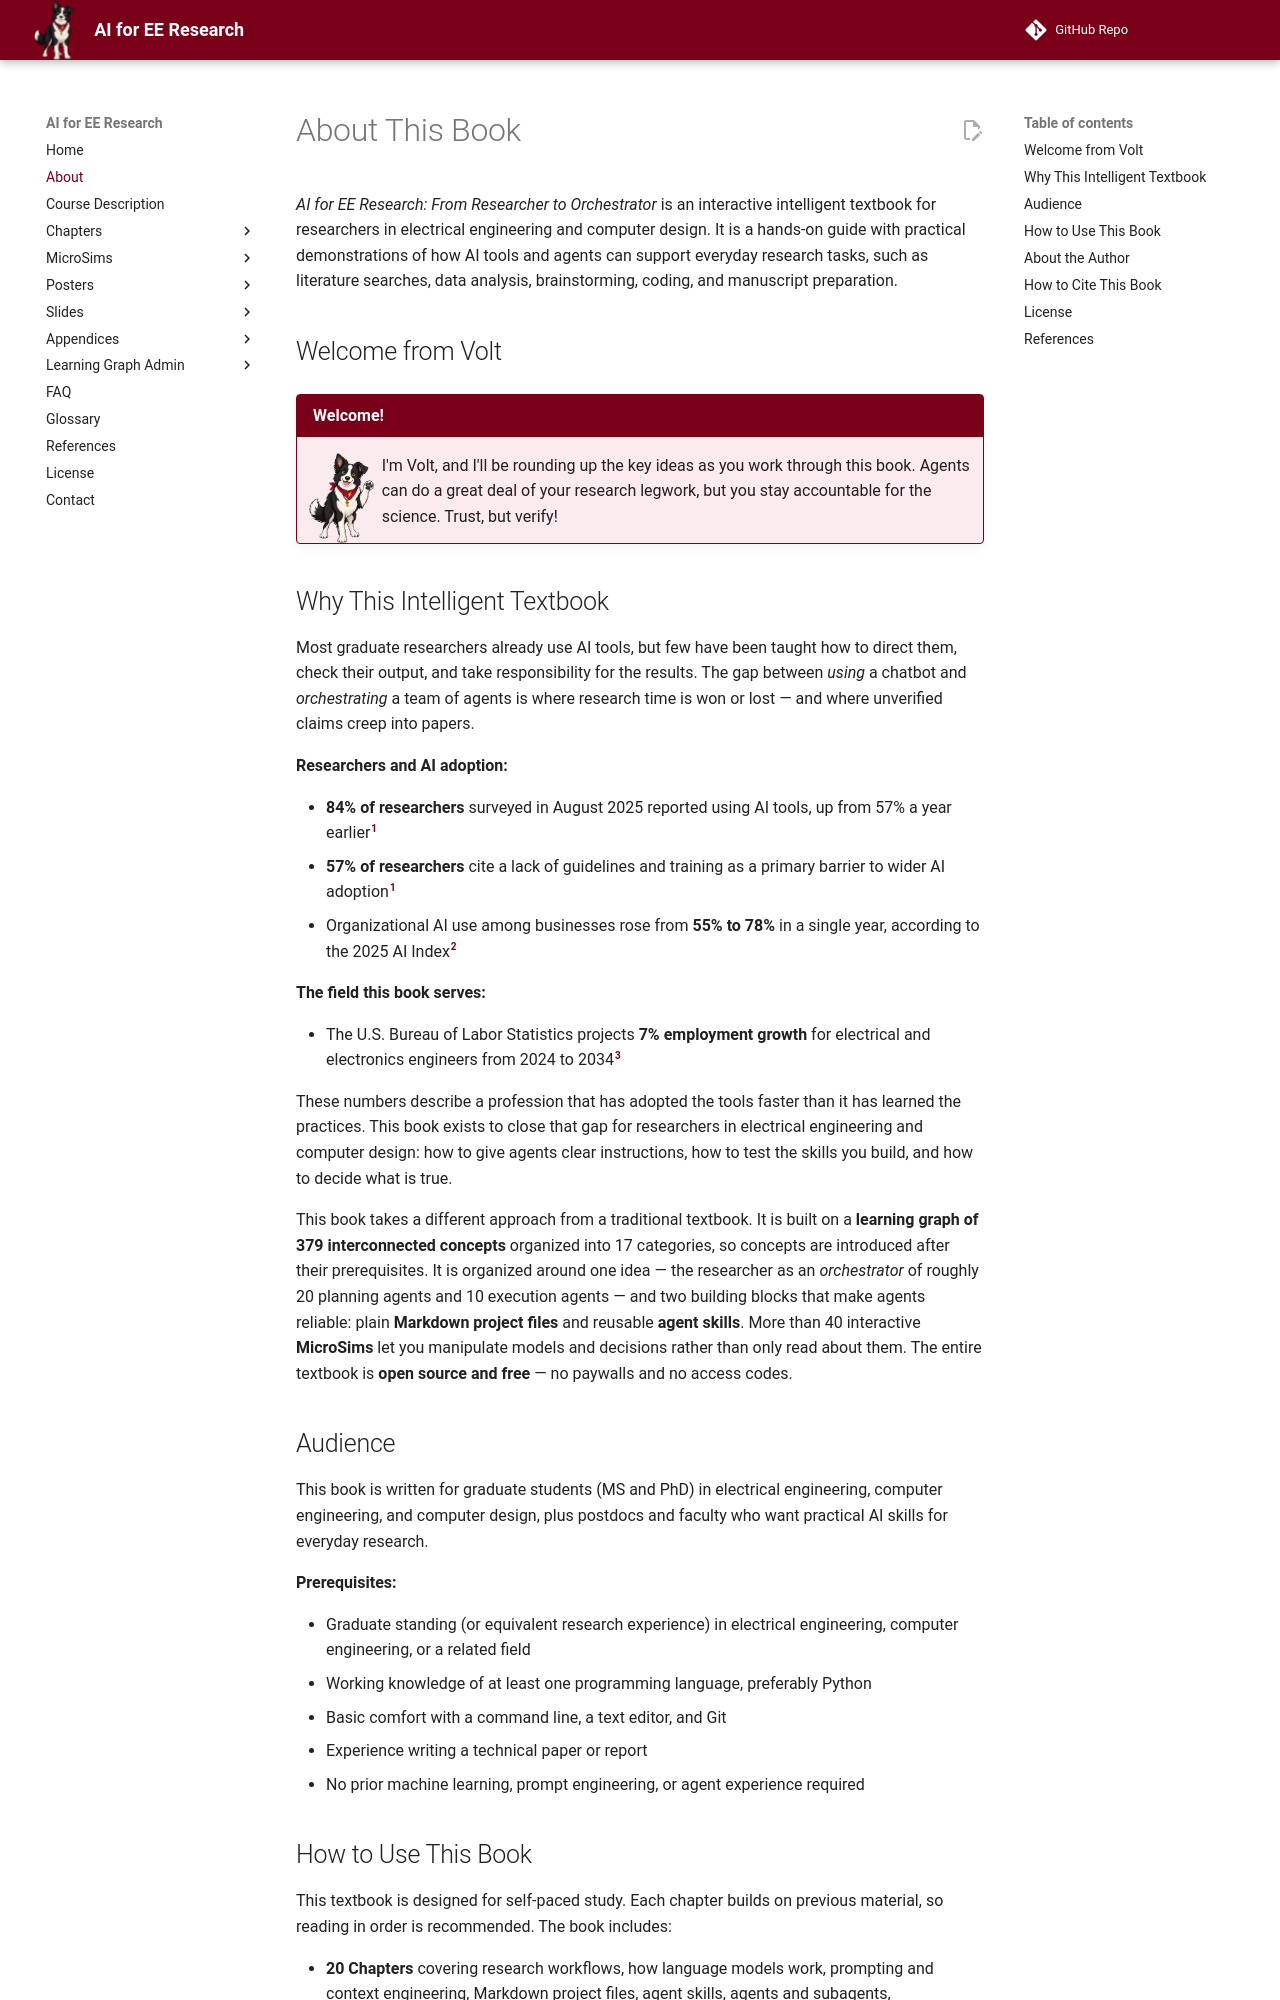

repository: dmccreary/ai-for-ee-research · page: about/index.html · generator: mkdocs

---
title: About This Book
description: About AI for EE Research — its purpose, audience, design, and the author behind it.
---

# About This Book

*AI for EE Research: From Researcher to Orchestrator* is an interactive
intelligent textbook for researchers in electrical engineering and computer
design. It is a hands-on guide with practical demonstrations of how AI tools
and agents can support everyday research tasks, such as literature searches,
data analysis, brainstorming, coding, and manuscript preparation.

## Welcome from Volt

!!! mascot-welcome "Welcome!"
    ![Volt the Border Collie waving welcome](./img/mascot/welcome.png){ class="mascot-admonition-img" }
    I'm Volt, and I'll be rounding up the key ideas as you work through this
    book. Agents can do a great deal of your research legwork, but you stay
    accountable for the science. Trust, but verify!

## Why This Intelligent Textbook

Most graduate researchers already use AI tools, but few have been taught how
to direct them, check their output, and take responsibility for the results.
The gap between *using* a chatbot and *orchestrating* a team of agents is
where research time is won or lost — and where unverified claims creep into
papers.

**Researchers and AI adoption:**

- **84% of researchers** surveyed in August 2025 reported using AI tools,
  up from 57% a year earlier[^1]
- **57% of researchers** cite a lack of guidelines and training as a primary
  barrier to wider AI adoption[^1]
- Organizational AI use among businesses rose from **55% to 78%** in a single
  year, according to the 2025 AI Index[^2]

**The field this book serves:**

- The U.S. Bureau of Labor Statistics projects **7% employment growth** for
  electrical and electronics engineers from 2024 to 2034[^3]

These numbers describe a profession that has adopted the tools faster than
it has learned the practices. This book exists to close that gap for
researchers in electrical engineering and computer design: how to give agents
clear instructions, how to test the skills you build, and how to decide what
is true.

This book takes a different approach from a traditional textbook. It is built
on a **learning graph of 379 interconnected concepts** organized into 17
categories, so concepts are introduced after their prerequisites. It is
organized around one idea — the researcher as an *orchestrator* of roughly 20
planning agents and 10 execution agents — and two building blocks that make
agents reliable: plain **Markdown project files** and reusable **agent
skills**. More than 40 interactive **MicroSims** let you manipulate
models and decisions rather than only read about them. The entire textbook is
**open source and free** — no paywalls and no access codes.

## Audience

This book is written for graduate students (MS and PhD) in electrical
engineering, computer engineering, and computer design, plus postdocs and
faculty who want practical AI skills for everyday research.

**Prerequisites:**

- Graduate standing (or equivalent research experience) in electrical
  engineering, computer engineering, or a related field
- Working knowledge of at least one programming language, preferably Python
- Basic comfort with a command line, a text editor, and Git
- Experience writing a technical paper or report
- No prior machine learning, prompt engineering, or agent experience required
